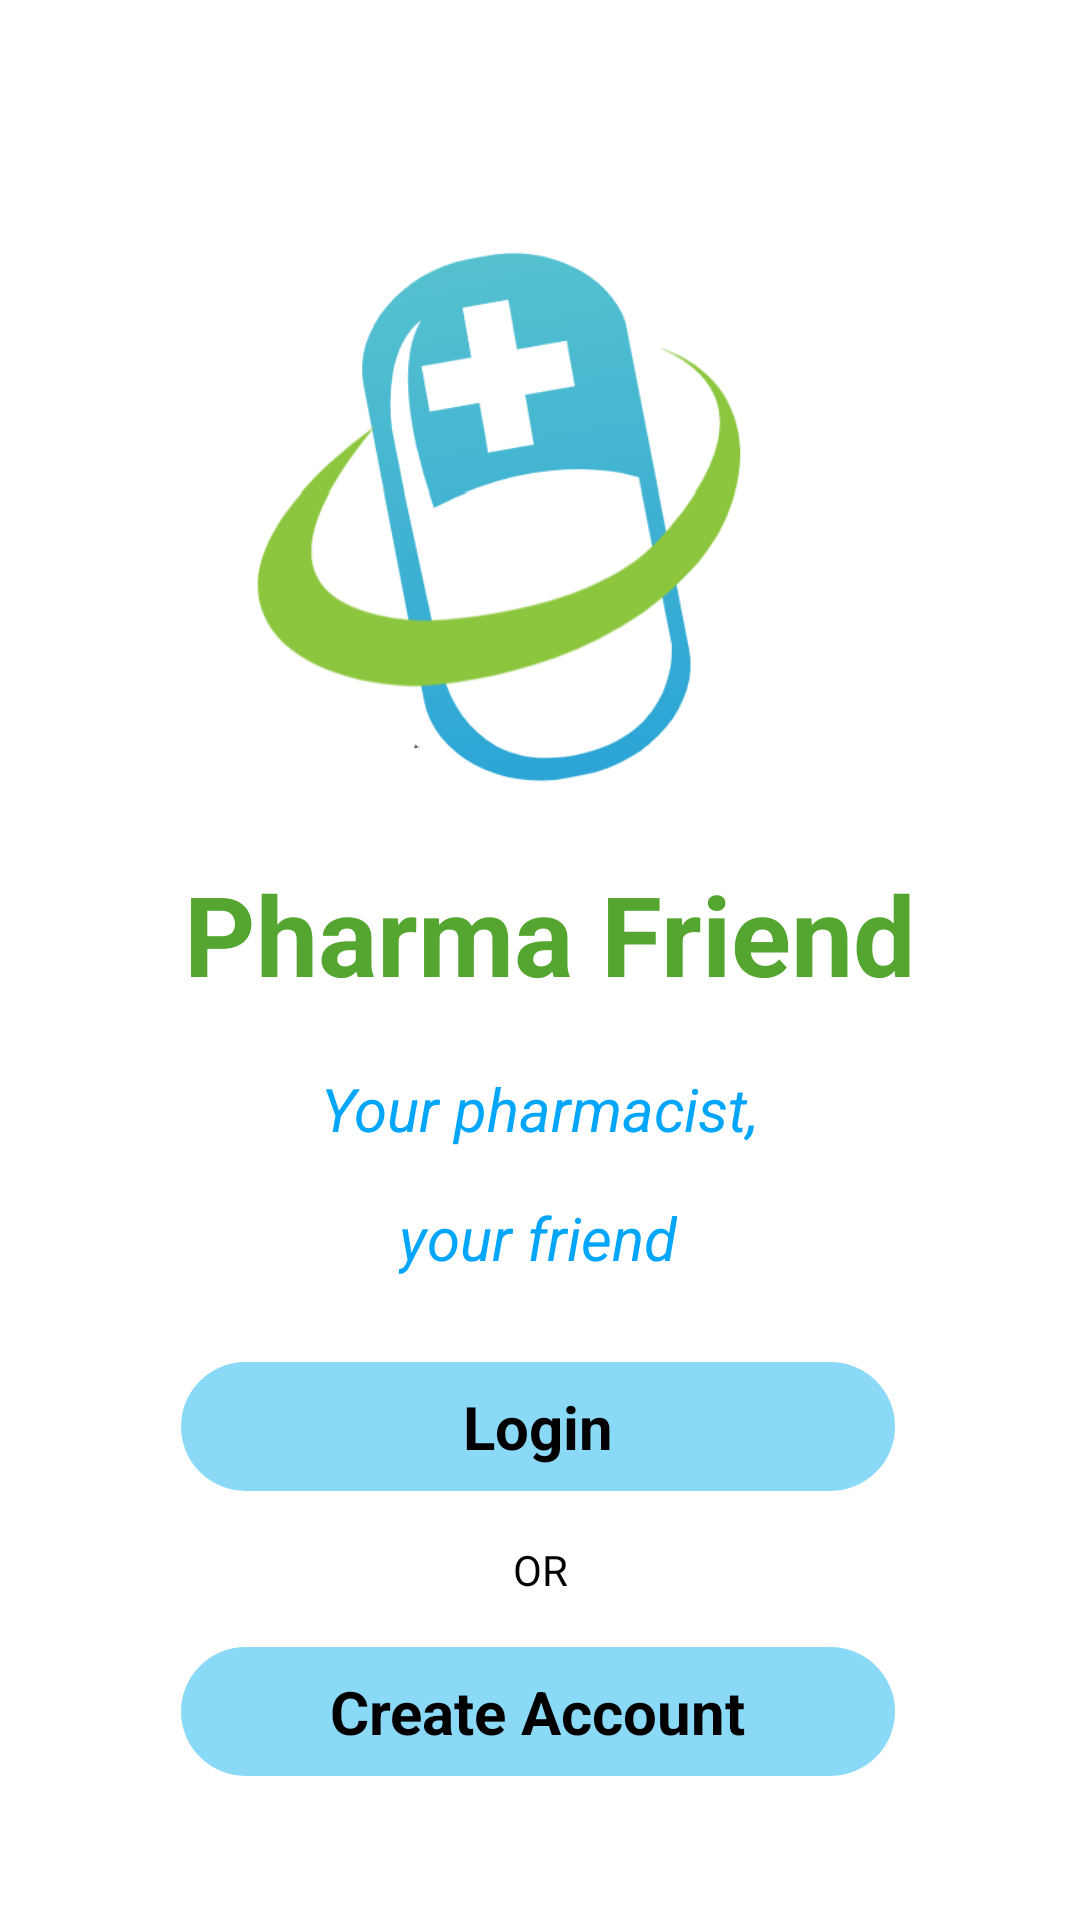

Layout XML and referenced resources for this Android screen:
<!-- AndroidManifest.xml: application theme Theme.PharmaFriendApp -->
<!-- res/layout/activity_main.xml -->
<?xml version="1.0" encoding="utf-8"?>
<androidx.constraintlayout.widget.ConstraintLayout xmlns:android="http://schemas.android.com/apk/res/android"
    xmlns:app="http://schemas.android.com/apk/res-auto"
    xmlns:tools="http://schemas.android.com/tools"
    android:layout_width="match_parent"
    android:layout_height="match_parent"
    tools:context=".MainActivity">

    <androidx.constraintlayout.widget.ConstraintLayout
        android:layout_width="match_parent"
        android:layout_height="match_parent"
        tools:context=".MainActivity"
        tools:layout_editor_absoluteX="47dp"
        tools:layout_editor_absoluteY="72dp">

        <ImageView
            android:id="@+id/imageView"
            android:layout_width="252dp"
            android:layout_height="245dp"
            app:layout_constraintBottom_toBottomOf="parent"
            app:layout_constraintEnd_toEndOf="parent"
            app:layout_constraintStart_toStartOf="parent"
            app:layout_constraintTop_toTopOf="parent"
            app:layout_constraintVertical_bias="0.105"
            app:srcCompat="@drawable/pharma_logo" />

        <TextView
            android:id="@+id/textViewUser"
            android:layout_width="wrap_content"
            android:layout_height="wrap_content"
            android:text="Pharma Friend"
            android:textColor="#55a630"
            android:textSize="37sp"
            android:textStyle="bold"
            app:layout_constraintBottom_toBottomOf="parent"
            app:layout_constraintEnd_toEndOf="parent"
            app:layout_constraintHorizontal_bias="0.526"
            app:layout_constraintStart_toStartOf="parent"
            app:layout_constraintTop_toBottomOf="@+id/imageView"
            app:layout_constraintVertical_bias="0.0" />

        <TextView
            android:id="@+id/textView6"
            android:layout_width="wrap_content"
            android:layout_height="wrap_content"
            android:layout_marginTop="20dp"
            android:text="Your pharmacist,"
            android:textColor="#00a6fb"
            android:textSize="20dp"
            android:textStyle="italic"
            app:layout_constraintEnd_toEndOf="parent"
            app:layout_constraintStart_toStartOf="parent"
            app:layout_constraintTop_toBottomOf="@+id/textViewUser" />

        <TextView
            android:id="@+id/textView2"
            android:layout_width="wrap_content"
            android:layout_height="wrap_content"
            android:layout_marginTop="16dp"
            android:text="your friend"
            android:textColor="#00a6fb"
            android:textSize="20dp"
            android:textStyle="italic"
            app:layout_constraintEnd_toEndOf="parent"
            app:layout_constraintHorizontal_bias="0.498"
            app:layout_constraintStart_toStartOf="parent"
            app:layout_constraintTop_toBottomOf="@+id/textView6" />

        <androidx.constraintlayout.widget.ConstraintLayout
            android:id="@+id/createAccountButton"
            android:layout_width="238dp"
            android:layout_height="43dp"
            android:layout_marginBottom="48dp"
            android:background="@drawable/blue_button"
            app:layout_constraintBottom_toBottomOf="parent"
            app:layout_constraintEnd_toEndOf="parent"
            app:layout_constraintHorizontal_bias="0.495"
            app:layout_constraintStart_toStartOf="parent">

            <TextView
                android:id="@+id/textView4"
                android:layout_width="wrap_content"
                android:layout_height="wrap_content"
                android:text="Create Account"
                android:textColor="#000000"
                android:textSize="20dp"
                android:textStyle="bold"
                app:layout_constraintBottom_toBottomOf="parent"
                app:layout_constraintEnd_toEndOf="parent"
                app:layout_constraintStart_toStartOf="parent"
                app:layout_constraintTop_toTopOf="parent" />
        </androidx.constraintlayout.widget.ConstraintLayout>

        <androidx.constraintlayout.widget.ConstraintLayout
            android:id="@+id/loginButton"
            android:layout_width="238dp"
            android:layout_height="43dp"
            android:layout_marginBottom="52dp"
            android:background="@drawable/blue_button"
            app:layout_constraintBottom_toTopOf="@+id/createAccountButton"
            app:layout_constraintEnd_toEndOf="parent"
            app:layout_constraintHorizontal_bias="0.495"
            app:layout_constraintStart_toStartOf="parent">

            <TextView
                android:id="@+id/textView5"
                android:layout_width="wrap_content"
                android:layout_height="wrap_content"
                android:text="Login"
                android:textColor="#000000"
                android:textSize="20dp"
                android:textStyle="bold"
                app:layout_constraintBottom_toBottomOf="parent"
                app:layout_constraintEnd_toEndOf="parent"
                app:layout_constraintStart_toStartOf="parent"
                app:layout_constraintTop_toTopOf="parent" />
        </androidx.constraintlayout.widget.ConstraintLayout>

        <TextView
            android:id="@+id/textView3"
            android:layout_width="wrap_content"
            android:layout_height="wrap_content"
            android:text="OR"
            android:textColor="#000000"
            app:layout_constraintBottom_toTopOf="@+id/createAccountButton"
            app:layout_constraintEnd_toEndOf="parent"
            app:layout_constraintStart_toStartOf="parent"
            app:layout_constraintTop_toBottomOf="@+id/loginButton" />

    </androidx.constraintlayout.widget.ConstraintLayout>
</androidx.constraintlayout.widget.ConstraintLayout>
<!-- resources referenced by this layout -->
<resources>
  <!-- drawable blue_button (drawable) -->
  <?xml version="1.0" encoding="utf-8"?>
  <selector xmlns:android="http://schemas.android.com/apk/res/android">
      <item>
          <shape android:shape="rectangle">
              <solid android:color="#8ADAF7"/>
              <corners android:radius="50dp"/>
          </shape>
      </item>
  </selector>
  <!-- drawable pharma_logo: png bitmap (drawable, 44052 bytes) -->
  <style name="Theme.PharmaFriendApp" parent="Theme.MaterialComponents.DayNight.NoActionBar">
          
          <item name="colorPrimary">@color/purple_500</item>
          <item name="colorPrimaryVariant">@color/purple_700</item>
          <item name="colorOnPrimary">@color/white</item>
          
          <item name="colorSecondary">@color/teal_200</item>
          <item name="colorSecondaryVariant">@color/teal_700</item>
          <item name="colorOnSecondary">@color/black</item>
          
          <item name="android:statusBarColor">?attr/colorPrimaryVariant</item>
          
      </style>
  <!-- not gathered from this repository: default colours our renderer supplied (Android Studio template values) -->
  <color name="purple_500">#FF6200EE</color>
  <color name="purple_700">#FF3700B3</color>
  <color name="teal_200">#FF03DAC5</color>
  <color name="teal_700">#FF018786</color>
  <color name="black">#FF000000</color>
  <color name="white">#FFFFFFFF</color>
</resources>
